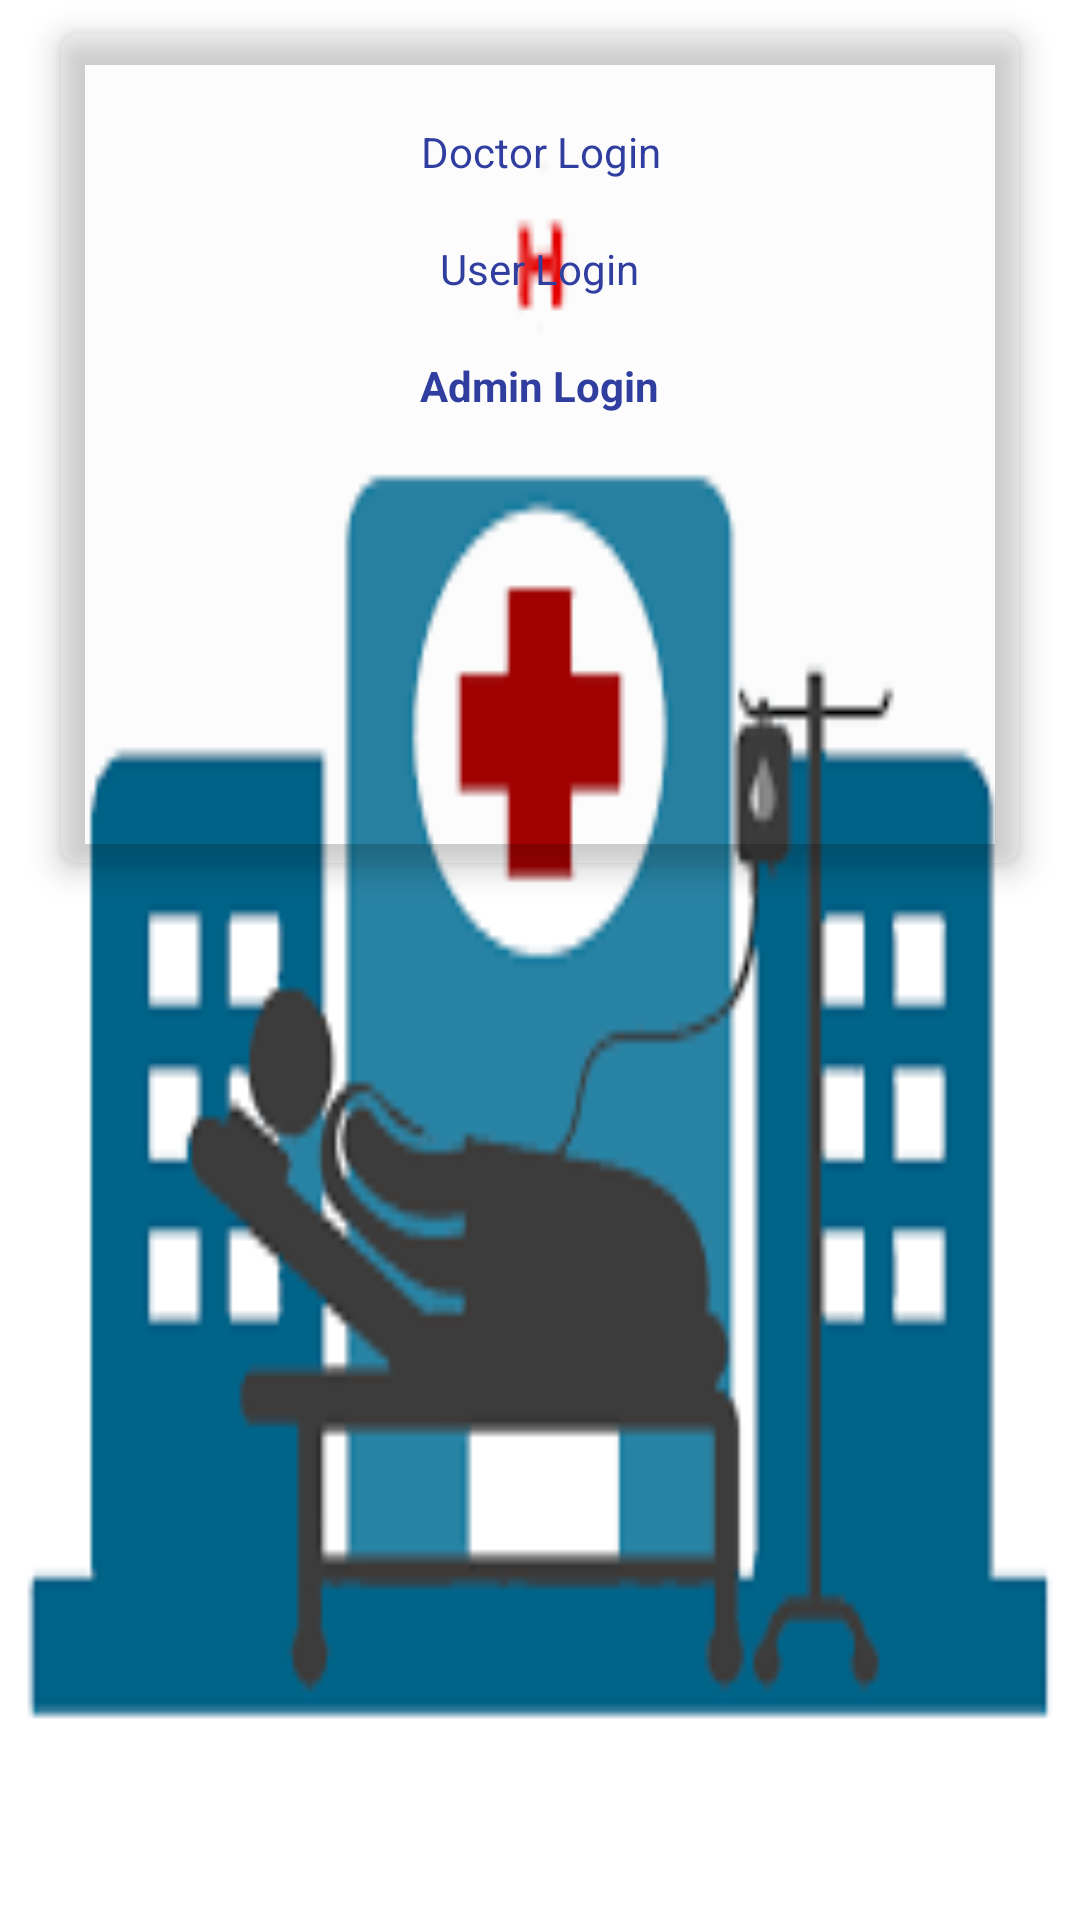

The Android layout XML behind this screen, and the referenced resources:
<!-- AndroidManifest.xml: application theme AppTheme -->
<!-- res/layout/activity_home.xml -->
<?xml version="1.0" encoding="utf-8"?>

<android.support.constraint.ConstraintLayout xmlns:android="http://schemas.android.com/apk/res/android"
    xmlns:app="http://schemas.android.com/apk/res-auto"
    xmlns:tools="http://schemas.android.com/tools"
    android:layout_width="match_parent"
    android:layout_height="match_parent"
    android:background="@drawable/hos4"
    tools:context="com.sourcecode.smarthospital.HomeActivity">

    <android.support.v7.widget.CardView
        android:layout_width="match_parent"
        android:layout_height="wrap_content"
        android:layout_margin="12dp"
        android:padding="6dp"
        app:cardBackgroundColor="@color/cardview_shadow_end_color"
        app:cardCornerRadius="6dp"
        app:cardElevation="6dp"
        app:cardUseCompatPadding="true">

        <LinearLayout
            android:id="@+id/linearTp"
            android:layout_width="match_parent"
            android:layout_height="match_parent"
            android:layout_marginBottom="128dp"
            android:layout_marginTop="8dp"
            android:gravity="center_horizontal"
            android:orientation="vertical"
            android:padding="12dp"
            app:layout_constraintBottom_toBottomOf="parent"
            app:layout_constraintHorizontal_bias="0.0"
            app:layout_constraintLeft_toLeftOf="parent"
            app:layout_constraintRight_toRightOf="parent"
            app:layout_constraintTop_toTopOf="parent">

            <TextView
                android:id="@+id/docLogin"
                android:layout_width="wrap_content"
                android:layout_height="wrap_content"
                android:gravity="center_horizontal"
                android:padding="10dp"
                android:text="@string/doctitle"
                android:textColor="@color/colorPrimaryDark"
                app:layout_constraintLeft_toLeftOf="parent"
                app:layout_constraintRight_toRightOf="parent"
                app:layout_constraintTop_toBottomOf="@+id/linearTp" />


            <TextView
                android:id="@+id/loginPat"
                android:layout_width="wrap_content"
                android:layout_height="wrap_content"
                android:padding="10dp"
                android:text="@string/pattitle"
                android:textColor="@color/colorPrimaryDark"
                app:layout_constraintLeft_toLeftOf="parent"
                app:layout_constraintRight_toRightOf="parent"
                app:layout_constraintTop_toBottomOf="@+id/docLogin" />

            <TextView
                android:id="@+id/loginAdmin"
                android:layout_width="wrap_content"
                android:layout_height="wrap_content"
                android:padding="10dp"
                android:text="@string/title"
                android:textColor="@color/colorPrimaryDark"
                android:textStyle="bold"
                app:layout_constraintLeft_toLeftOf="parent"
                app:layout_constraintRight_toRightOf="parent"
                app:layout_constraintTop_toBottomOf="@+id/loginPat" />

        </LinearLayout>
    </android.support.v7.widget.CardView>
</android.support.constraint.ConstraintLayout>
<!-- resources referenced by this layout -->
<resources>
  <color name="colorPrimaryDark">#303F9F</color>
  <!-- drawable hos4: png bitmap (drawable, 3595 bytes) -->
  <string name="doctitle">Doctor Login</string>
  <string name="pattitle">User Login</string>
  <string name="title">Admin Login</string>
  <style name="AppTheme" parent="Theme.AppCompat.Light.DarkActionBar">
          
          <item name="colorPrimary">@color/colorPrimary</item>
          <item name="colorPrimaryDark">@color/colorPrimaryDark</item>
          <item name="colorAccent">@color/colorAccent</item>
      </style>
  <color name="colorPrimary">#3F51B5</color>
  <color name="colorAccent">#FF4081</color>
</resources>
